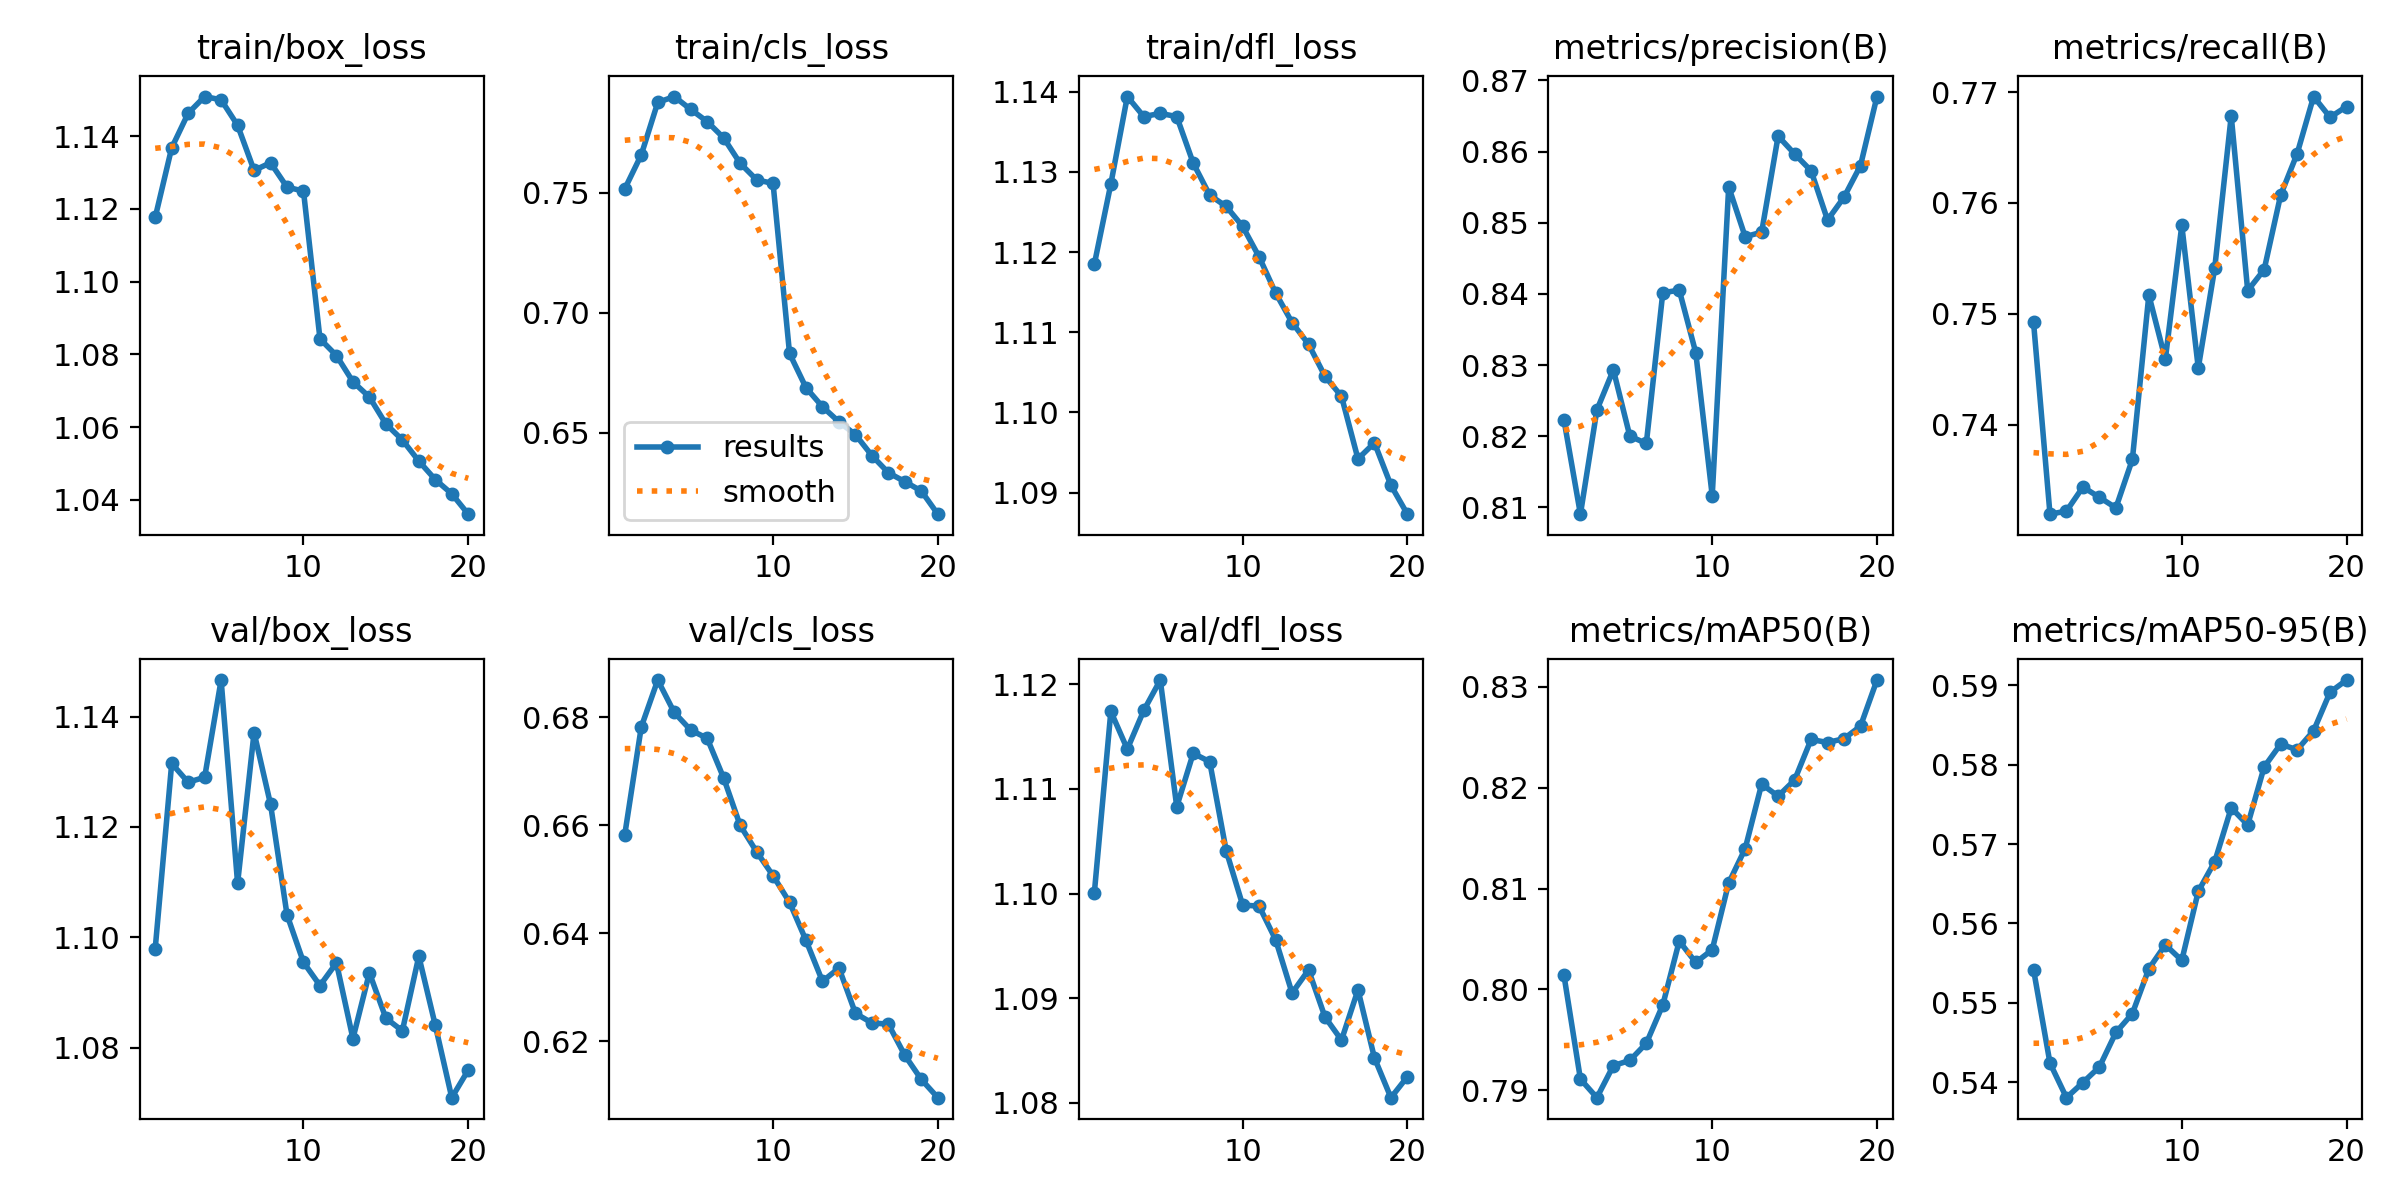

The file beside this chart, header and first rows:
epoch, train/box_loss, train/cls_loss, train/dfl_loss, metrics/precision(B), metrics/recall(B), metrics/mAP50(B), metrics/mAP50-95(B), val/box_loss, val/cls_loss, val/dfl_loss, lr/pg0, lr/pg1, lr/pg2
1, 1.118, 0.7517, 1.119, 0.8223, 0.7492, 0.8014, 0.5542, 1.098, 0.6583, 1.1, 0.0001389, 0.0001389, 0.0001389
2, 1.137, 0.7658, 1.129, 0.8091, 0.7319, 0.7911, 0.5424, 1.131, 0.6782, 1.117, 0.0002641, 0.0002641, 0.0002641
3, 1.146, 0.7877, 1.139, 0.8237, 0.7322, 0.7893, 0.5381, 1.128, 0.6869, 1.114, 0.0003756, 0.0003756, 0.0003756
4, 1.151, 0.7901, 1.137, 0.8293, 0.7344, 0.7924, 0.54, 1.129, 0.6809, 1.117, 0.0003551, 0.0003551, 0.0003551
5, 1.15, 0.7848, 1.137, 0.82, 0.7334, 0.793, 0.5419, 1.147, 0.6776, 1.12, 0.0003551, 0.0003551, 0.0003551
6, 1.143, 0.7797, 1.137, 0.819, 0.7325, 0.7947, 0.5463, 1.11, 0.6761, 1.108, 0.0003344, 0.0003344, 0.0003344
7, 1.131, 0.7729, 1.131, 0.8402, 0.7369, 0.7985, 0.5486, 1.137, 0.6688, 1.113, 0.0003138, 0.0003138, 0.0003138
8, 1.133, 0.7623, 1.127, 0.8405, 0.7517, 0.8048, 0.5543, 1.124, 0.66, 1.113, 0.0002931, 0.0002931, 0.0002931
9, 1.126, 0.7554, 1.126, 0.8318, 0.7459, 0.8027, 0.5573, 1.104, 0.6551, 1.104, 0.0002725, 0.0002725, 0.0002725
10, 1.125, 0.7539, 1.123, 0.8116, 0.758, 0.8039, 0.5554, 1.095, 0.6507, 1.099, 0.0002519, 0.0002519, 0.0002519
11, 1.084, 0.683, 1.119, 0.855, 0.7451, 0.8105, 0.564, 1.091, 0.6457, 1.099, 0.0002312, 0.0002312, 0.0002312
12, 1.08, 0.6687, 1.115, 0.848, 0.7541, 0.8139, 0.5678, 1.095, 0.6387, 1.096, 0.0002106, 0.0002106, 0.0002106
13, 1.073, 0.6608, 1.111, 0.8487, 0.7679, 0.8204, 0.5746, 1.082, 0.6311, 1.091, 0.0001899, 0.0001899, 0.0001899
14, 1.068, 0.6545, 1.109, 0.8622, 0.7521, 0.8192, 0.5724, 1.094, 0.6336, 1.093, 0.0001693, 0.0001693, 0.0001693
15, 1.061, 0.6492, 1.105, 0.8597, 0.754, 0.8207, 0.5797, 1.085, 0.6252, 1.088, 0.0001487, 0.0001487, 0.0001487
16, 1.056, 0.6404, 1.102, 0.8573, 0.7607, 0.8248, 0.5826, 1.083, 0.6234, 1.086, 0.000128, 0.000128, 0.000128
17, 1.051, 0.6333, 1.094, 0.8504, 0.7644, 0.8245, 0.5819, 1.097, 0.6232, 1.091, 0.0001074, 0.0001074, 0.0001074
18, 1.046, 0.6296, 1.096, 0.8536, 0.7696, 0.8248, 0.5843, 1.084, 0.6174, 1.084, 8.6736e-05, 8.6736e-05, 8.6736e-05
19, 1.042, 0.6257, 1.091, 0.858, 0.7677, 0.8261, 0.5891, 1.071, 0.6129, 1.081, 6.6095e-05, 6.6095e-05, 6.6095e-05
20, 1.036, 0.616, 1.087, 0.8677, 0.7687, 0.8307, 0.5907, 1.076, 0.6096, 1.083, 4.5453e-05, 4.5453e-05, 4.5453e-05
